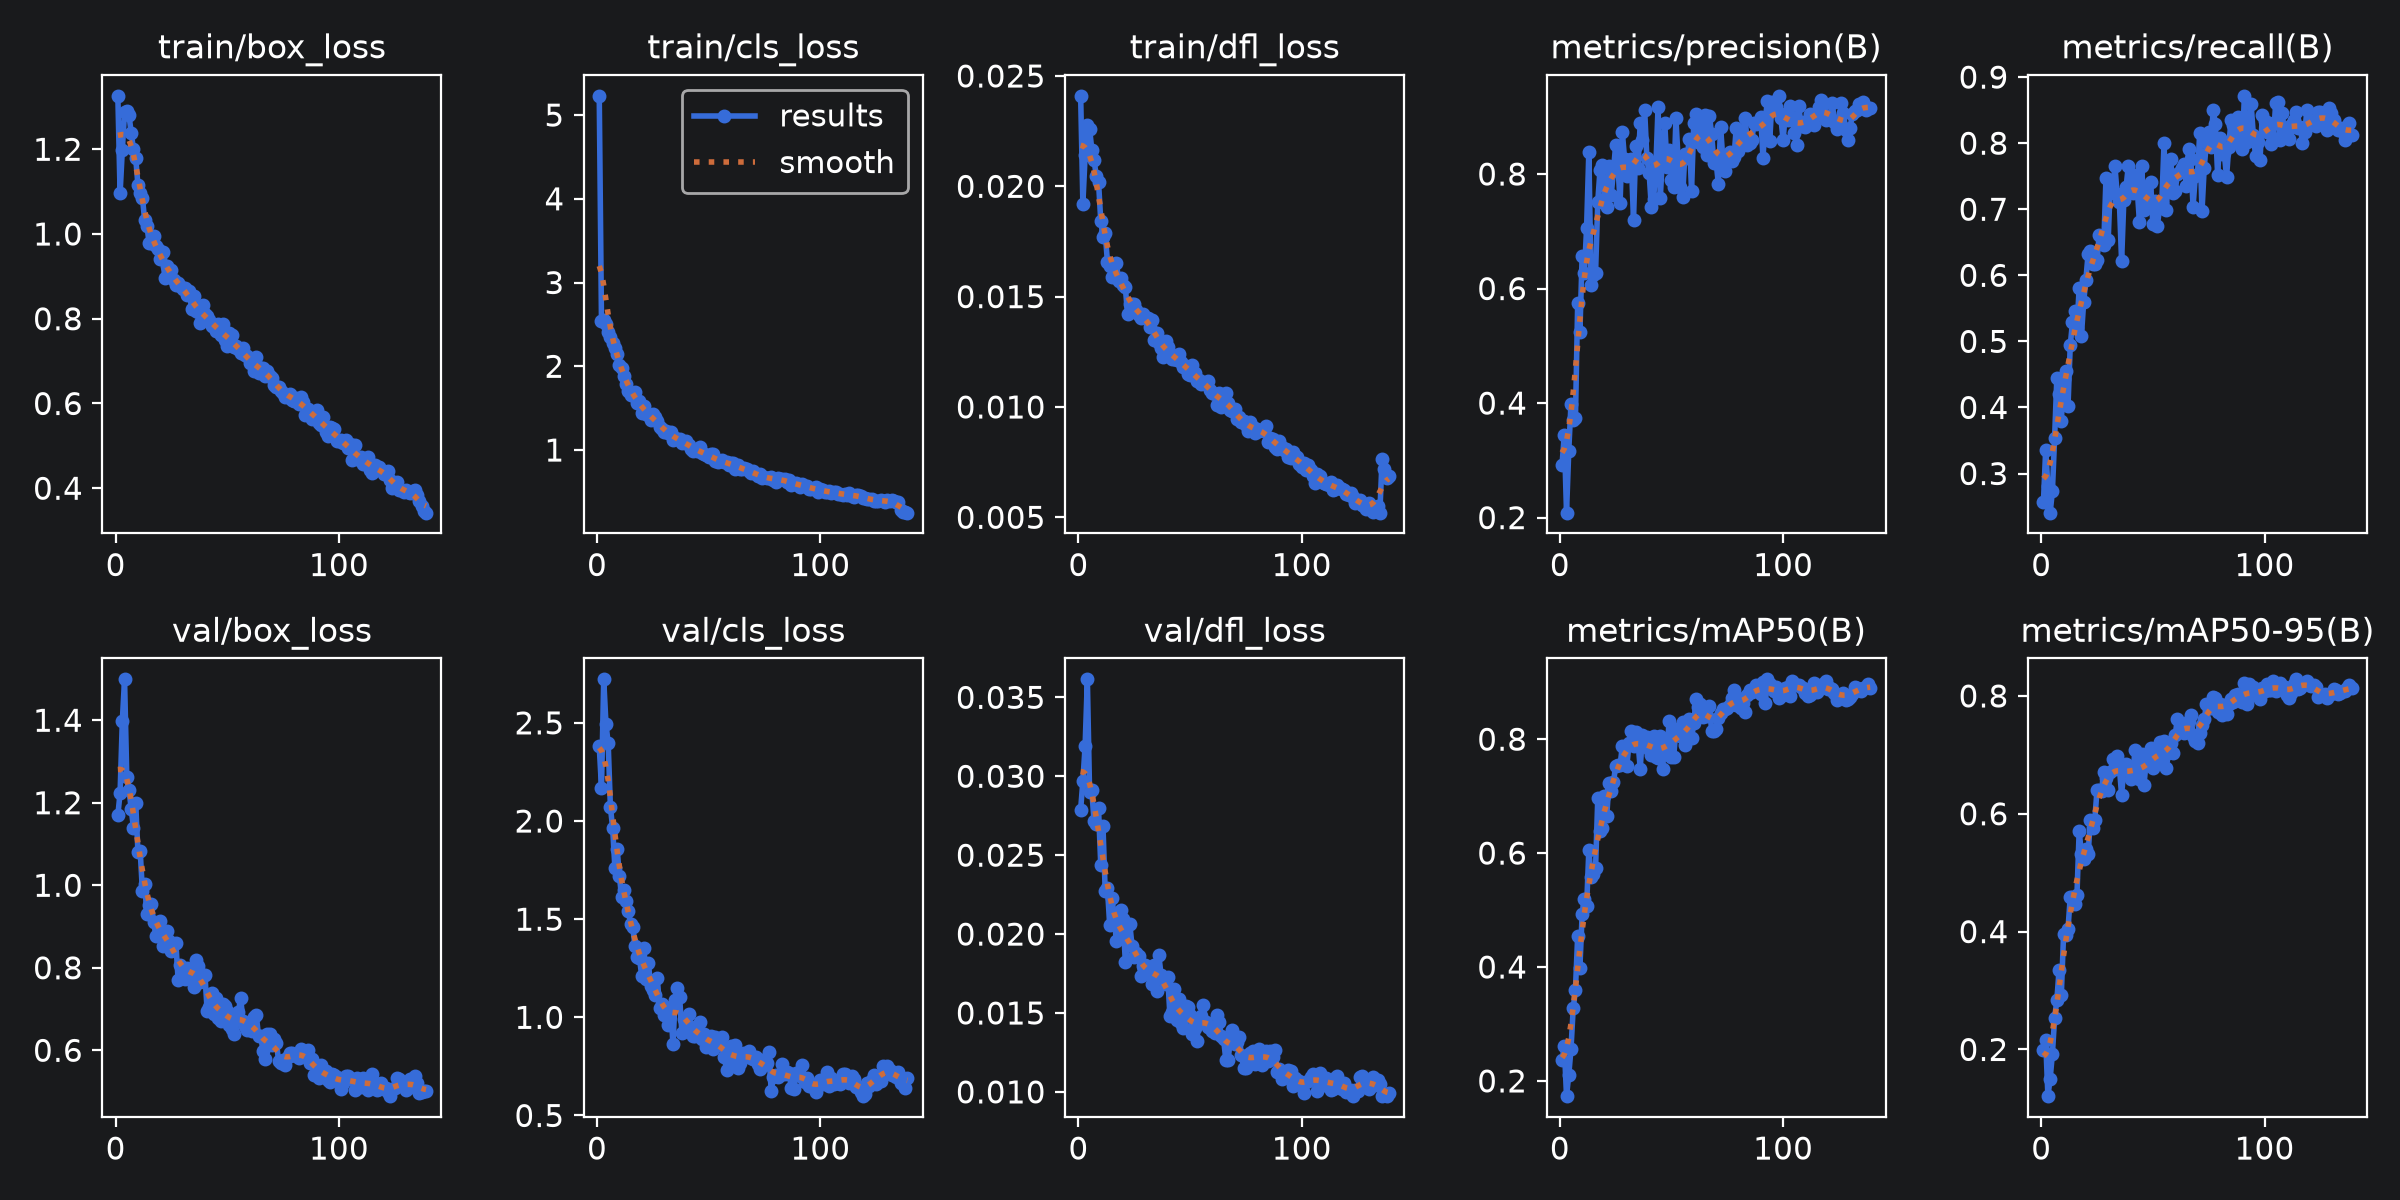

Data behind this chart, as committed beside it:
epoch, time, train/box_loss, train/cls_loss, train/dfl_loss, metrics/precision(B), metrics/recall(B), metrics/mAP50(B), metrics/mAP50-95(B), val/box_loss, val/cls_loss, val/dfl_loss, lr/pg0, lr/pg1, lr/pg2, lr/pg3, lr/pg4, lr/pg5, lr/pg6, lr/pg7
1, 161.3, 1.326, 5.23, 0.0241, 0.2925, 0.2571, 0.236, 0.1985, 1.17, 2.38, 0.02789, 0.009986, 0.003329, 0.009986, 0.003329, 0.0767, 0.07004, 0.009986, 0.003329
2, 306, 1.096, 2.542, 0.01922, 0.3448, 0.3361, 0.2618, 0.2158, 1.224, 2.17, 0.02971, 0.01985, 0.006618, 0.01985, 0.006618, 0.05323, 0.04, 0.01985, 0.006618
3, 446.3, 1.198, 2.547, 0.0214, 0.2087, 0.2804, 0.1732, 0.1207, 1.397, 2.722, 0.03191, 0.02959, 0.009863, 0.02959, 0.009863, 0.02964, 0.009911, 0.02959, 0.009863
4, 587.5, 1.288, 2.508, 0.02276, 0.3164, 0.2407, 0.2102, 0.1503, 1.499, 2.496, 0.03614, 0.02941, 0.009802, 0.02941, 0.009802, 0.02941, 0.009802, 0.02941, 0.009802
5, 729.4, 1.291, 2.407, 0.0226, 0.3986, 0.2729, 0.2559, 0.1922, 1.261, 2.396, 0.02897, 0.02921, 0.009736, 0.02921, 0.009736, 0.02921, 0.009736, 0.02921, 0.009736
6, 867.6, 1.28, 2.354, 0.02166, 0.3699, 0.354, 0.3278, 0.2535, 1.231, 2.07, 0.0291, 0.02901, 0.00967, 0.02901, 0.00967, 0.02901, 0.00967, 0.02901, 0.00967
7, 1015, 1.238, 2.282, 0.02121, 0.3742, 0.4451, 0.3601, 0.2832, 1.185, 1.965, 0.02714, 0.02881, 0.009604, 0.02881, 0.009604, 0.02881, 0.009604, 0.02881, 0.009604
8, 1154, 1.2, 2.215, 0.02045, 0.5743, 0.4208, 0.455, 0.3355, 1.138, 1.763, 0.02696, 0.02861, 0.009538, 0.02861, 0.009538, 0.02861, 0.009538, 0.02861, 0.009538
9, 1289, 1.179, 2.146, 0.02021, 0.5246, 0.3794, 0.3991, 0.2923, 1.199, 1.859, 0.02796, 0.02842, 0.009472, 0.02842, 0.009472, 0.02842, 0.009472, 0.02842, 0.009472
10, 1424, 1.115, 2.016, 0.01844, 0.6571, 0.4431, 0.493, 0.3951, 1.08, 1.722, 0.02437, 0.02822, 0.009406, 0.02822, 0.009406, 0.02822, 0.009406, 0.02822, 0.009406
11, 1563, 1.096, 1.983, 0.01771, 0.6265, 0.4554, 0.5201, 0.3948, 1.084, 1.615, 0.02683, 0.02802, 0.00934, 0.02802, 0.00934, 0.02802, 0.00934, 0.02802, 0.00934
12, 1701, 1.086, 1.879, 0.01787, 0.706, 0.4025, 0.5065, 0.4046, 0.9857, 1.65, 0.0227, 0.02782, 0.009274, 0.02782, 0.009274, 0.02782, 0.009274, 0.02782, 0.009274
13, 1836, 1.033, 1.783, 0.01658, 0.8389, 0.4938, 0.6053, 0.4588, 1.003, 1.593, 0.02294, 0.02762, 0.009208, 0.02762, 0.009208, 0.02762, 0.009208, 0.02762, 0.009208
14, 1967, 1.019, 1.701, 0.01641, 0.6069, 0.529, 0.5579, 0.4592, 0.931, 1.544, 0.02058, 0.02743, 0.009142, 0.02743, 0.009142, 0.02743, 0.009142, 0.02743, 0.009142
15, 2100, 0.9798, 1.658, 0.01589, 0.6232, 0.5467, 0.5628, 0.4465, 0.9511, 1.477, 0.02231, 0.02723, 0.009076, 0.02723, 0.009076, 0.02723, 0.009076, 0.02723, 0.009076
16, 2228, 0.978, 1.657, 0.01591, 0.6264, 0.5205, 0.573, 0.4622, 0.9549, 1.459, 0.02115, 0.02703, 0.00901, 0.02703, 0.00901, 0.02703, 0.00901, 0.02703, 0.00901
17, 2358, 0.9948, 1.688, 0.01652, 0.752, 0.5807, 0.6959, 0.5711, 0.912, 1.365, 0.01953, 0.02683, 0.008944, 0.02683, 0.008944, 0.02683, 0.008944, 0.02683, 0.008944
18, 2496, 0.9719, 1.561, 0.01573, 0.8067, 0.5085, 0.6388, 0.5314, 0.8775, 1.305, 0.01975, 0.02663, 0.008878, 0.02663, 0.008878, 0.02663, 0.008878, 0.02663, 0.008878
19, 2640, 0.9647, 1.59, 0.01586, 0.8166, 0.5589, 0.644, 0.523, 0.9051, 1.303, 0.02151, 0.02644, 0.008812, 0.02644, 0.008812, 0.02644, 0.008812, 0.02644, 0.008812
20, 2779, 0.9417, 1.439, 0.01554, 0.7572, 0.5934, 0.6999, 0.5408, 0.9126, 1.212, 0.02093, 0.02624, 0.008746, 0.02624, 0.008746, 0.02624, 0.008746, 0.02624, 0.008746
21, 2916, 0.9564, 1.526, 0.01543, 0.7429, 0.6323, 0.6643, 0.5309, 0.8528, 1.354, 0.01826, 0.02604, 0.00868, 0.02604, 0.00868, 0.02604, 0.00868, 0.02604, 0.00868
22, 3053, 0.8955, 1.426, 0.01423, 0.814, 0.6374, 0.7235, 0.5895, 0.8679, 1.195, 0.01944, 0.02584, 0.008614, 0.02584, 0.008614, 0.02584, 0.008614, 0.02584, 0.008614
23, 3186, 0.9249, 1.412, 0.01467, 0.7626, 0.6168, 0.7095, 0.5762, 0.8882, 1.277, 0.02065, 0.02564, 0.008548, 0.02564, 0.008548, 0.02564, 0.008548, 0.02564, 0.008548
24, 3322, 0.916, 1.355, 0.01466, 0.8049, 0.617, 0.724, 0.5901, 0.8658, 1.161, 0.01926, 0.02545, 0.008482, 0.02545, 0.008482, 0.02545, 0.008482, 0.02545, 0.008482
25, 3456, 0.9152, 1.426, 0.01466, 0.8505, 0.6236, 0.7524, 0.641, 0.8418, 1.139, 0.01855, 0.02525, 0.008416, 0.02525, 0.008416, 0.02525, 0.008416, 0.02525, 0.008416
26, 3586, 0.8919, 1.397, 0.01438, 0.8162, 0.6614, 0.7544, 0.6399, 0.8571, 1.111, 0.01882, 0.02505, 0.00835, 0.02505, 0.00835, 0.02505, 0.00835, 0.02505, 0.00835
27, 3717, 0.8789, 1.348, 0.01416, 0.7503, 0.655, 0.7545, 0.6383, 0.8592, 1.201, 0.01858, 0.02485, 0.008284, 0.02485, 0.008284, 0.02485, 0.008284, 0.02485, 0.008284
28, 3851, 0.8836, 1.278, 0.01401, 0.8729, 0.6459, 0.788, 0.6712, 0.7693, 1.047, 0.01733, 0.02465, 0.008218, 0.02465, 0.008218, 0.02465, 0.008218, 0.02465, 0.008218
29, 3987, 0.8766, 1.246, 0.0142, 0.826, 0.7465, 0.7867, 0.6612, 0.8079, 1.067, 0.01797, 0.02446, 0.008152, 0.02446, 0.008152, 0.02446, 0.008152, 0.02446, 0.008152
30, 4121, 0.8696, 1.216, 0.01405, 0.797, 0.6534, 0.753, 0.6397, 0.7982, 1.012, 0.01802, 0.02426, 0.008086, 0.02426, 0.008086, 0.02426, 0.008086, 0.02426, 0.008086
31, 4255, 0.8731, 1.233, 0.01401, 0.8079, 0.745, 0.7926, 0.6709, 0.774, 1.048, 0.01749, 0.02406, 0.00802, 0.02406, 0.00802, 0.02406, 0.00802, 0.02406, 0.00802
32, 4395, 0.8564, 1.204, 0.01363, 0.8265, 0.7239, 0.8151, 0.6934, 0.7991, 0.9617, 0.01783, 0.02386, 0.007954, 0.02386, 0.007954, 0.02386, 0.007954, 0.02386, 0.007954
33, 4526, 0.8666, 1.21, 0.01396, 0.7191, 0.7657, 0.7883, 0.6758, 0.7902, 1.05, 0.01683, 0.02366, 0.007888, 0.02366, 0.007888, 0.02366, 0.007888, 0.02366, 0.007888
34, 4665, 0.8234, 1.116, 0.01304, 0.849, 0.723, 0.8134, 0.6981, 0.7934, 0.8666, 0.01804, 0.02347, 0.007822, 0.02347, 0.007822, 0.02347, 0.007822, 0.02347, 0.007822
35, 4801, 0.8534, 1.146, 0.01337, 0.8098, 0.7116, 0.7964, 0.6788, 0.7526, 1.087, 0.01642, 0.02327, 0.007756, 0.02327, 0.007756, 0.02327, 0.007756, 0.02327, 0.007756
36, 5960, 0.8181, 1.129, 0.01291, 0.8884, 0.621, 0.7485, 0.6317, 0.8183, 1.149, 0.01866, 0.02307, 0.00769, 0.02307, 0.00769, 0.02307, 0.00769, 0.02307, 0.00769
37, 6111, 0.8171, 1.137, 0.01265, 0.8595, 0.7139, 0.8075, 0.6764, 0.8054, 1.103, 0.01743, 0.02287, 0.007624, 0.02287, 0.007624, 0.02287, 0.007624, 0.02287, 0.007624
38, 6256, 0.7907, 1.08, 0.01226, 0.911, 0.7329, 0.8012, 0.6838, 0.7656, 0.9222, 0.0171, 0.02267, 0.007558, 0.02267, 0.007558, 0.02267, 0.007558, 0.02267, 0.007558
39, 6386, 0.8318, 1.101, 0.013, 0.8274, 0.7655, 0.8046, 0.6736, 0.7833, 0.9916, 0.01686, 0.02248, 0.007492, 0.02248, 0.007492, 0.02248, 0.007492, 0.02248, 0.007492
40, 6522, 0.8107, 1.112, 0.01272, 0.802, 0.7382, 0.7836, 0.6588, 0.7829, 0.9741, 0.01726, 0.02228, 0.007426, 0.02228, 0.007426, 0.02228, 0.007426, 0.02228, 0.007426
41, 6656, 0.8061, 1.065, 0.01236, 0.7416, 0.7248, 0.772, 0.664, 0.6957, 1.018, 0.01482, 0.02208, 0.00736, 0.02208, 0.00736, 0.02208, 0.00736, 0.02208, 0.00736
42, 6824, 0.7966, 1.018, 0.01217, 0.7562, 0.7515, 0.8049, 0.709, 0.7041, 0.9499, 0.01505, 0.02188, 0.007294, 0.02188, 0.007294, 0.02188, 0.007294, 0.02188, 0.007294
43, 6988, 0.783, 0.9892, 0.01218, 0.8115, 0.7311, 0.7694, 0.6618, 0.7389, 0.9035, 0.01651, 0.02168, 0.007228, 0.02168, 0.007228, 0.02168, 0.007228, 0.02168, 0.007228
44, 7146, 0.7822, 1.006, 0.01213, 0.9173, 0.6802, 0.7674, 0.6583, 0.6888, 0.9032, 0.01455, 0.02149, 0.007162, 0.02149, 0.007162, 0.02149, 0.007162, 0.02149, 0.007162
45, 7284, 0.7719, 0.9935, 0.01239, 0.7582, 0.7653, 0.8062, 0.702, 0.7277, 0.9094, 0.01589, 0.02129, 0.007096, 0.02129, 0.007096, 0.02129, 0.007096, 0.02129, 0.007096
46, 7417, 0.7877, 1.035, 0.01206, 0.8331, 0.6987, 0.7475, 0.6491, 0.6793, 0.9755, 0.01436, 0.02109, 0.00703, 0.02109, 0.00703, 0.02109, 0.00703, 0.02109, 0.00703
47, 7549, 0.7605, 0.9624, 0.01183, 0.8895, 0.731, 0.7945, 0.6872, 0.6705, 0.8893, 0.01403, 0.02089, 0.006964, 0.02089, 0.006964, 0.02089, 0.006964, 0.02089, 0.006964
48, 7687, 0.7867, 0.9476, 0.01186, 0.8126, 0.7086, 0.7835, 0.6848, 0.7131, 0.9159, 0.01544, 0.02069, 0.006898, 0.02069, 0.006898, 0.02069, 0.006898, 0.02069, 0.006898
49, 7819, 0.7491, 0.942, 0.01151, 0.8426, 0.7413, 0.832, 0.7112, 0.7077, 0.8475, 0.01538, 0.0205, 0.006832, 0.0205, 0.006832, 0.0205, 0.006832, 0.0205, 0.006832
50, 7952, 0.7358, 0.9146, 0.01146, 0.7904, 0.6772, 0.768, 0.6777, 0.6959, 0.8626, 0.01485, 0.0203, 0.006766, 0.0203, 0.006766, 0.0203, 0.006766, 0.0203, 0.006766
51, 8089, 0.7667, 0.9474, 0.01191, 0.7768, 0.7131, 0.7691, 0.687, 0.6604, 0.9035, 0.01364, 0.0201, 0.0067, 0.0201, 0.0067, 0.0201, 0.0067, 0.0201, 0.0067
52, 8224, 0.7621, 0.9478, 0.01153, 0.897, 0.6751, 0.8171, 0.7084, 0.6522, 0.8363, 0.01405, 0.0199, 0.006634, 0.0199, 0.006634, 0.0199, 0.006634, 0.0199, 0.006634
53, 8359, 0.7324, 0.8678, 0.01117, 0.8239, 0.7013, 0.8118, 0.7218, 0.639, 0.8996, 0.01322, 0.0197, 0.006568, 0.0197, 0.006568, 0.0197, 0.006568, 0.0197, 0.006568
54, 8492, 0.7358, 0.8561, 0.01121, 0.7775, 0.709, 0.8062, 0.6856, 0.6726, 0.8704, 0.0145, 0.01951, 0.006502, 0.01951, 0.006502, 0.01951, 0.006502, 0.01951, 0.006502
55, 8635, 0.7281, 0.8634, 0.01104, 0.7604, 0.7996, 0.8295, 0.724, 0.6939, 0.8595, 0.0148, 0.01931, 0.006436, 0.01931, 0.006436, 0.01931, 0.006436, 0.01931, 0.006436
56, 8768, 0.7184, 0.8764, 0.01114, 0.8355, 0.6991, 0.7905, 0.6782, 0.7271, 0.8984, 0.01549, 0.01911, 0.00637, 0.01911, 0.00637, 0.01911, 0.00637, 0.01911, 0.00637
57, 8905, 0.7299, 0.8604, 0.01107, 0.8277, 0.7524, 0.8065, 0.7027, 0.6718, 0.7982, 0.0144, 0.01891, 0.006304, 0.01891, 0.006304, 0.01891, 0.006304, 0.01891, 0.006304
58, 9037, 0.7151, 0.8525, 0.01118, 0.862, 0.776, 0.836, 0.7203, 0.6584, 0.7338, 0.01411, 0.01871, 0.006238, 0.01871, 0.006238, 0.01871, 0.006238, 0.01871, 0.006238
59, 9173, 0.7123, 0.8211, 0.01075, 0.7708, 0.724, 0.8015, 0.7033, 0.6501, 0.8236, 0.01405, 0.01852, 0.006172, 0.01852, 0.006172, 0.01852, 0.006172, 0.01852, 0.006172
60, 9307, 0.6964, 0.8461, 0.01062, 0.8897, 0.7283, 0.828, 0.7337, 0.6575, 0.8565, 0.01383, 0.01832, 0.006106, 0.01832, 0.006106, 0.01832, 0.006106, 0.01832, 0.006106
... 79 more rows
